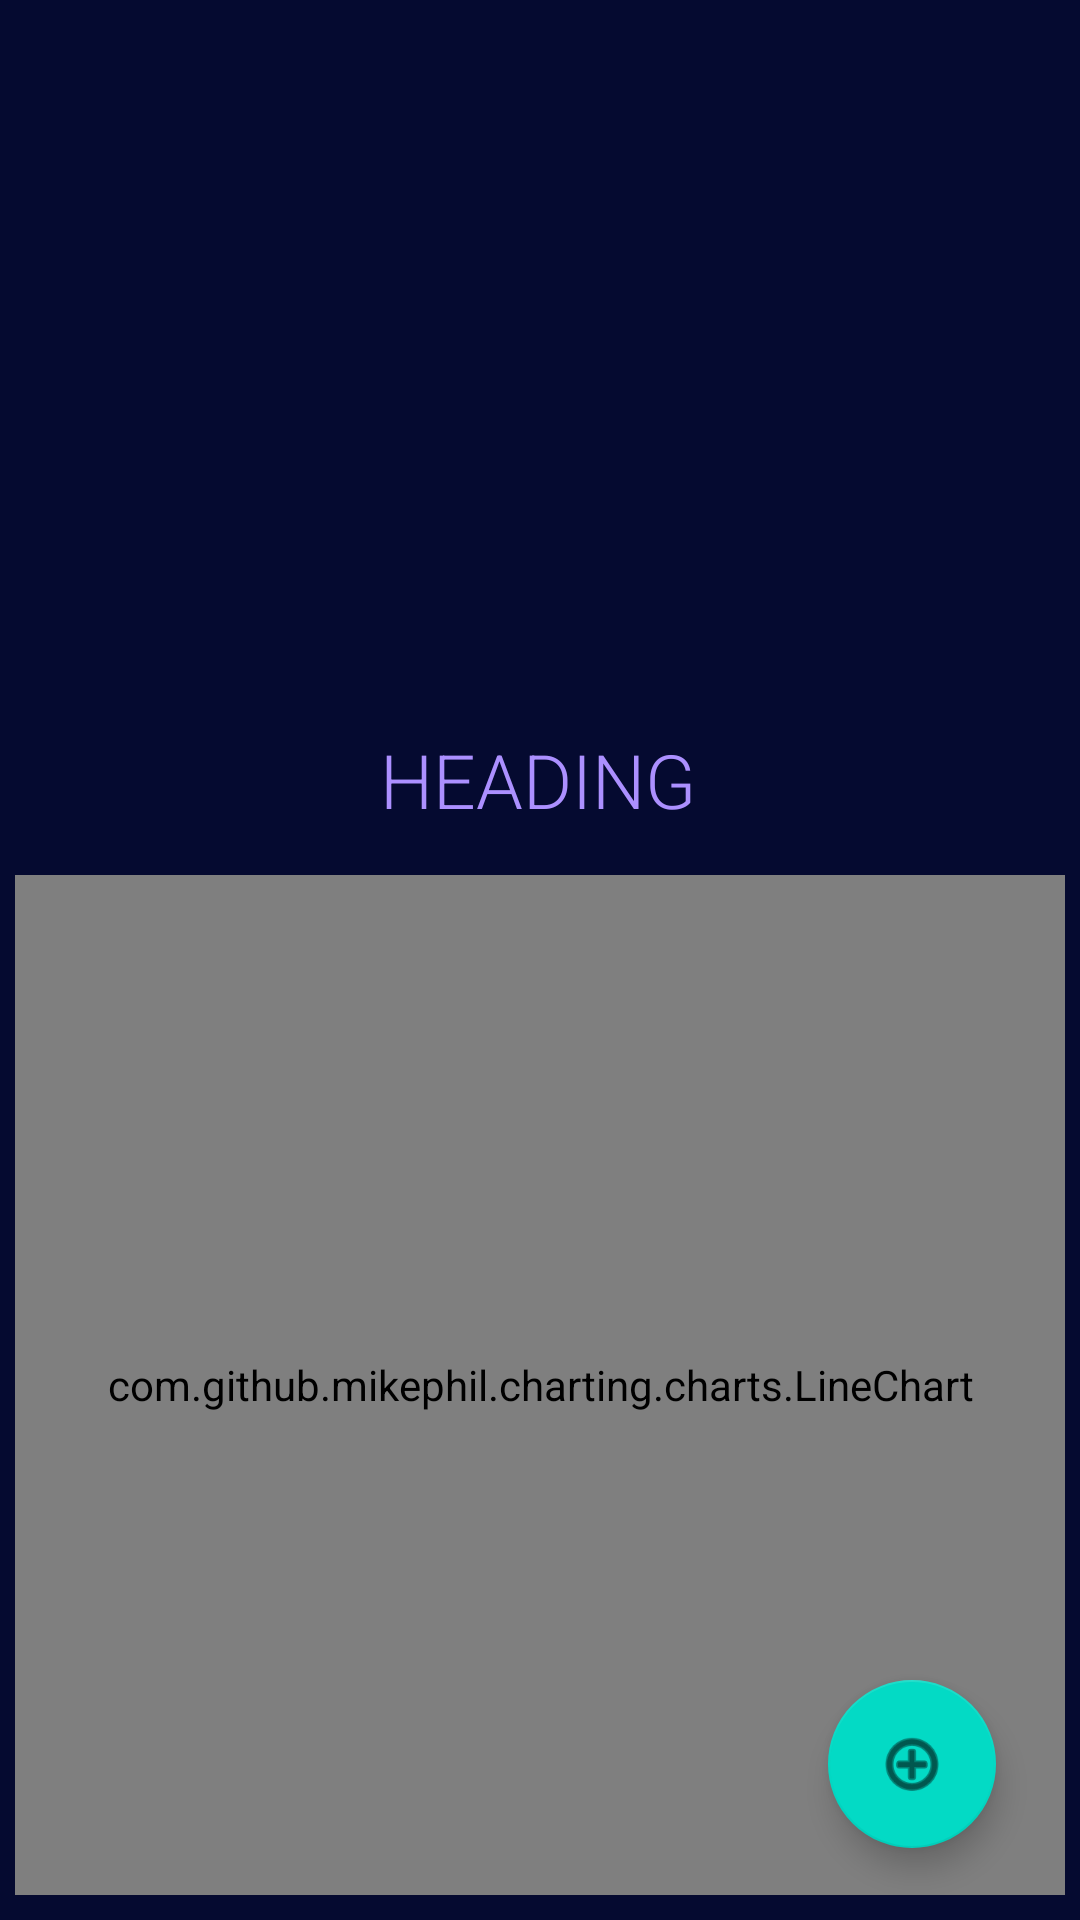

Produce the Android XML layout that renders to this screen, including the resource entries it uses.
<!-- AndroidManifest.xml: application theme Theme.FinanceOverview -->
<!-- res/layout/overview_slide_layout.xml -->
<?xml version="1.0" encoding="utf-8"?>
<androidx.constraintlayout.widget.ConstraintLayout xmlns:android="http://schemas.android.com/apk/res/android"
    xmlns:app="http://schemas.android.com/apk/res-auto"
    xmlns:tools="http://schemas.android.com/tools"
    android:background="#050A30"
    android:layout_width="match_parent"
    android:layout_height="match_parent">

    <ImageView
        android:id="@+id/slide_image"
        android:layout_width="168dp"
        android:layout_height="167dp"
        android:layout_marginTop="56dp"
        app:layout_constraintEnd_toEndOf="parent"
        app:layout_constraintHorizontal_bias="0.497"
        app:layout_constraintStart_toStartOf="parent"
        app:layout_constraintTop_toTopOf="parent"
        tools:srcCompat="@tools:sample/avatars" />

    <TextView
        android:id="@+id/heading"
        android:layout_width="wrap_content"
        android:layout_height="wrap_content"
        android:layout_marginTop="20dp"
        android:fontFamily="sans-serif-light"
        android:text="HEADING"
        android:textColor="#AC90FF"
        android:textSize="25sp"
        app:layout_constraintEnd_toEndOf="parent"
        app:layout_constraintHorizontal_bias="0.498"
        app:layout_constraintStart_toStartOf="parent"
        app:layout_constraintTop_toBottomOf="@+id/slide_image" />

    <com.github.mikephil.charting.charts.LineChart
        android:id="@+id/line_chart"
        android:layout_width="350dp"
        android:layout_height="340dp"
        android:layout_margin="15dp"
        android:layout_marginTop="20dp"
        app:layout_constraintEnd_toEndOf="parent"
        app:layout_constraintHorizontal_bias="0.516"
        app:layout_constraintStart_toStartOf="parent"
        app:layout_constraintTop_toBottomOf="@+id/heading" />

    <com.google.android.material.floatingactionbutton.FloatingActionButton
        android:id="@+id/floatingActionButton"
        android:layout_width="wrap_content"
        android:layout_height="wrap_content"
        android:layout_marginEnd="28dp"
        android:layout_marginBottom="24dp"
        android:clickable="true"
        app:layout_constraintBottom_toBottomOf="parent"
        app:layout_constraintEnd_toEndOf="parent"
        app:srcCompat="@android:drawable/ic_menu_add"
        tools:ignore="SpeakableTextPresentCheck" />

</androidx.constraintlayout.widget.ConstraintLayout>
<!-- resources referenced by this layout -->
<resources>
  <style name="Theme.FinanceOverview" parent="Theme.MaterialComponents.DayNight.NoActionBar">
          
          <item name="colorPrimary">@color/purple_500</item>
          <item name="colorPrimaryVariant">@color/purple_700</item>
          <item name="colorOnPrimary">@color/white</item>
          
          <item name="colorSecondary">@color/teal_200</item>
          <item name="colorSecondaryVariant">@color/teal_700</item>
          <item name="colorOnSecondary">@color/black</item>
          
          <item name="android:statusBarColor" tools:targetApi="l">?attr/colorPrimaryVariant</item>
          
      </style>
  <color name="purple_500">#FF6200EE</color>
  <color name="purple_700">#FF3700B3</color>
  <color name="white">#FFFFFFFF</color>
  <color name="teal_200">#FF03DAC5</color>
  <color name="teal_700">#FF018786</color>
  <color name="black">#FF000000</color>
</resources>
